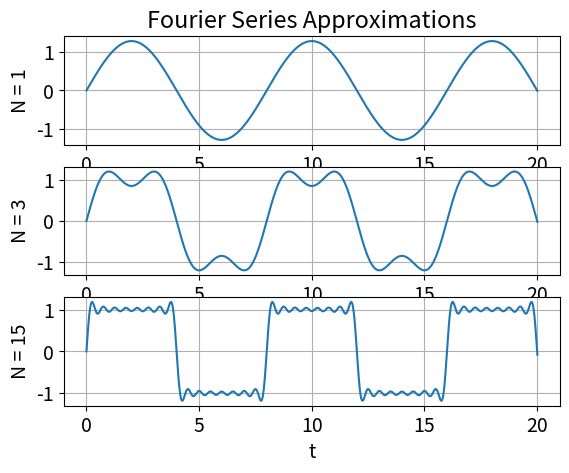
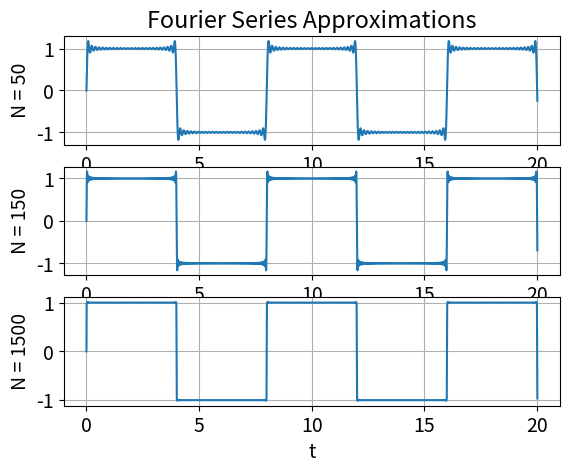

These charts were generated, in order, by the following Python code:
# -*- coding: utf-8 -*-
############################################
#                                          #
#   Ethan Reeder                           #
#   ECE351-53                              #
#   Lab #3                                 #
#   Due 30Mar2021                          #
#                                          #
############################################

import numpy as np
import matplotlib.pyplot as plt
import scipy.signal as sig

plt.rcParams.update({'font.size': 14})   # set font size

steps = 1e-2
t = np.arange(0,20+steps,steps)
T = 8

# Finding b_k terms

a = np.zeros((1501,1))     # 1500 arrays of length 1
for k in np.arange(1,1501):
    a[k] = 0

b = np.zeros((1501,1))     # 1500 arrays of length 1
for k in np.arange(1,1501):
    b[k] = 2/(k*np.pi) * (1 - np.cos(k*np.pi))
    
print('a_0: ', a[0])
print('a_1: ', a[1])
print('b_1: ', b[1])
print('b_2: ', b[2])
print('b_3: ', b[3])

    
# Summation Approximation
# uses N = {1, 3, 15, 50, 150, 1500}

# N = 1
total = 0   # reset since using same variable name (not absolutely necessary here)
N = 1
for k in np.arange(1, N+1):
    total = total + (b[k] * np.sin(k * (2 * t * np.pi / T)))
plt.figure()
plt.subplot(3, 1, 1)
plt.plot(t, total)
plt.grid()
plt.title('Fourier Series Approximations')
plt.xlabel('t')
plt.ylabel('N = 1')

# N = 3
total = 0   # reset since using same variable name (not absolutely necessary here)
N = 3
for k in np.arange(1, N+1):
    total = total + (b[k] * np.sin(k * (2 * t * np.pi / T)))
plt.subplot(3, 1, 2)
plt.plot(t, total)
plt.grid()
plt.xlabel('t')
plt.ylabel('N = 3')    

# N = 15
total = 0   # reset since using same variable name (not absolutely necessary here)
N = 15
for k in np.arange(1, N+1):
    total = total + (b[k] * np.sin(k * (2 * t * np.pi / T)))
plt.subplot(3, 1, 3)
plt.plot(t, total)
plt.grid()
plt.xlabel('t')
plt.ylabel('N = 15')   

# N = 50
total = 0   # reset since using same variable name (not absolutely necessary here)
N = 50
for k in np.arange(1, N+1):
    total = total + (b[k] * np.sin(k * (2 * t * np.pi / T)))
plt.figure()
plt.subplot(3, 1, 1)
plt.plot(t, total)
plt.grid()
plt.title('Fourier Series Approximations')
plt.xlabel('t')
plt.ylabel('N = 50')     

# N = 150
total = 0   # reset since using same variable name (not absolutely necessary here)
N = 150
for k in np.arange(1, N+1):
    total = total + (b[k] * np.sin(k * (2 * t * np.pi / T)))
plt.subplot(3, 1, 2)
plt.plot(t, total)
plt.grid()
plt.xlabel('t')
plt.ylabel('N = 150')    

# N = 1500
total = 0   # reset since using same variable name (not absolutely necessary here)
N = 1500
for k in np.arange(1, N+1):
    total = total + (b[k] * np.sin(k * (2 * t * np.pi / T)))
plt.subplot(3, 1, 3)
plt.plot(t, total)
plt.grid()
plt.xlabel('t')
plt.ylabel('N = 1500')                                